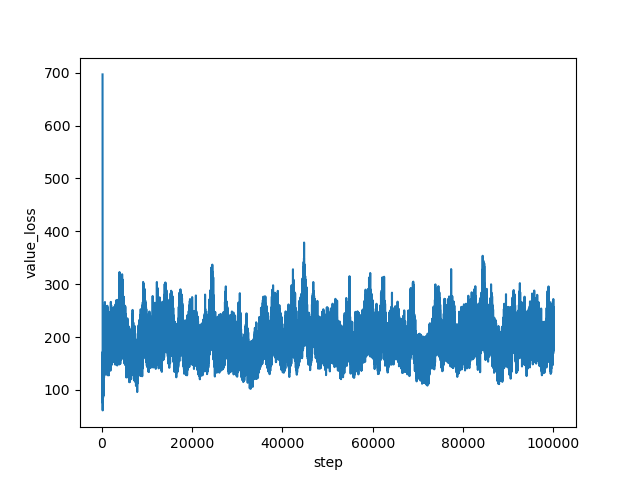

Values plotted in this chart, from the file beside it:
step, value_loss
160, 696.8
161, 617.3
162, 464.7
163, 148.3
164, 86.96
165, 67.93
166, 74.51
167, 72.55
168, 72.37
169, 66.98
170, 73.82
171, 68.29
172, 71.26
173, 66.04
174, 67.64
175, 71.3
176, 70.95
177, 70.84
178, 73.71
179, 76.2
180, 73.29
181, 79.01
182, 77.8
183, 68.7
184, 72.25
185, 72.06
186, 62.9
187, 61.15
188, 74.33
189, 66.9
190, 65.59
191, 72.58
192, 76.14
193, 75.45
194, 77.48
195, 91.88
196, 83.22
197, 95.42
198, 77.26
199, 76.45
200, 79.02
201, 103.1
202, 85.93
203, 111
204, 102.9
205, 119.3
206, 110.1
207, 121.3
208, 129.7
209, 123
210, 127.7
211, 152.9
212, 137
213, 147.1
214, 129.7
215, 136.8
216, 159.9
217, 123.8
218, 167.1
219, 137.4
... 99,780 more rows
